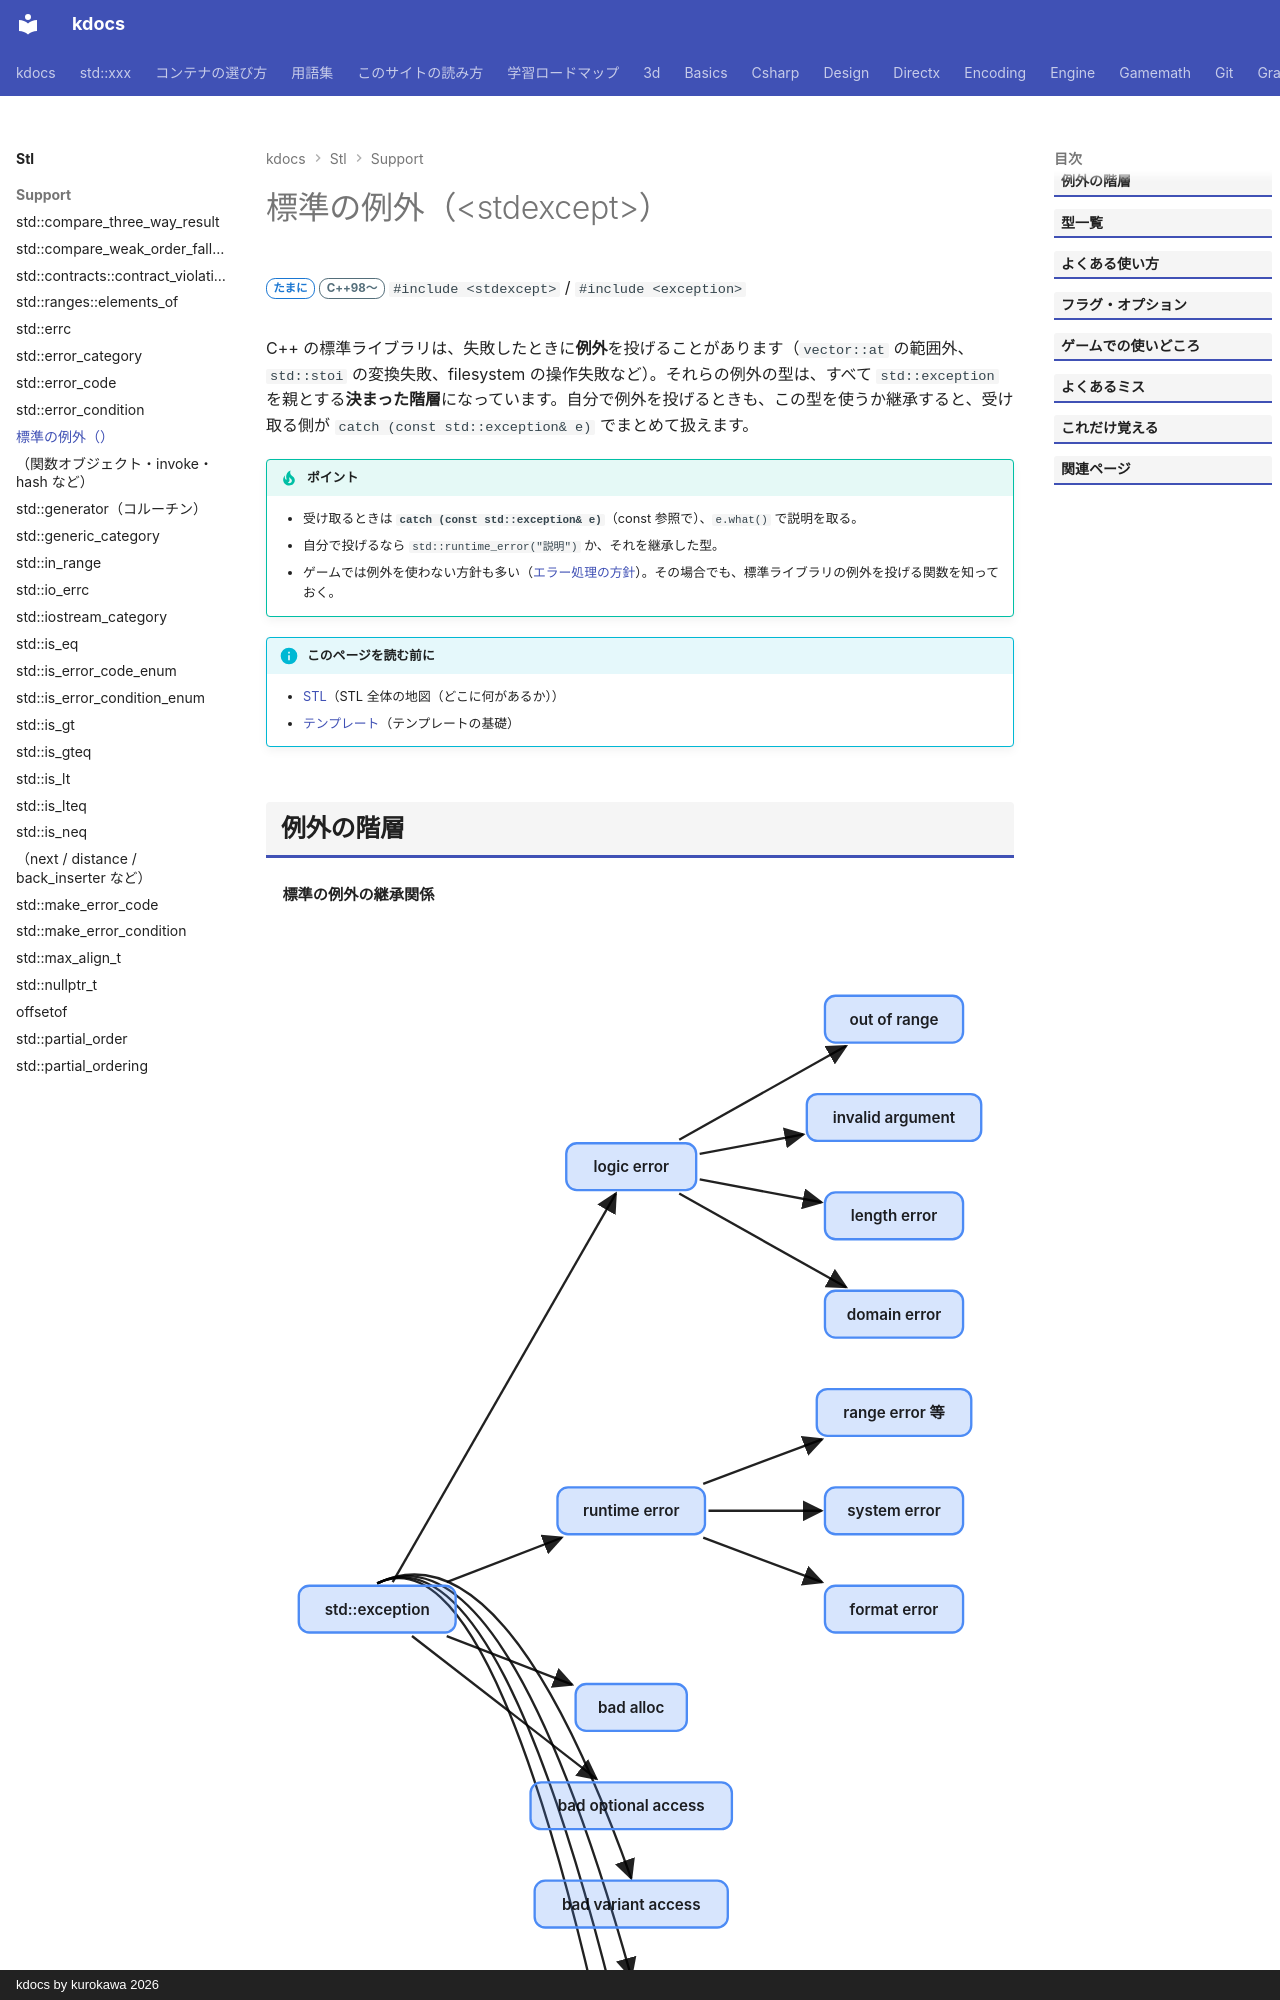

repository: qwzxdf/kdocs · page: stl/support/exceptions/index.html · generator: mkdocs · copyright: kdocs by kurokawa 2026

---
title: 標準の例外（<stdexcept>）
summary: "標準の例外の種類（`runtime_error`、`out_of_range` など）と使い分け。"
order: 86
tags:
  - 型・言語サポート
  - エラー処理
---

# 標準の例外（&lt;stdexcept&gt;）

<div class="page-badges" markdown>
<span class="rank rank-sometimes">たまに</span>
<span class="ver ver-11">C++98〜</span>
`#include <stdexcept>` / `#include <exception>`
</div>

C++ の標準ライブラリは、失敗したときに**例外**を投げることがあります（`vector::at` の範囲外、`std::stoi` の変換失敗、filesystem の操作失敗など）。それらの例外の型は、すべて `std::exception` を親とする**決まった階層**になっています。自分で例外を投げるときも、この型を使うか継承すると、受け取る側が `catch (const std::exception& e)` でまとめて扱えます。

!!! tip "ポイント"
    - 受け取るときは **`catch (const std::exception& e)`**（const 参照で）、`e.what()` で説明を取る。
    - 自分で投げるなら `std::runtime_error("説明")` か、それを継承した型。
    - ゲームでは例外を使わない方針も多い（[エラー処理の方針](../../design/foundations/error-handling.md)）。その場合でも、標準ライブラリの例外を投げる関数を知っておく。

!!! info "このページを読む前に"
    - [STL](../index.md)（STL 全体の地図（どこに何があるか））
    - [テンプレート](../../basics/template.md)（テンプレートの基礎）
